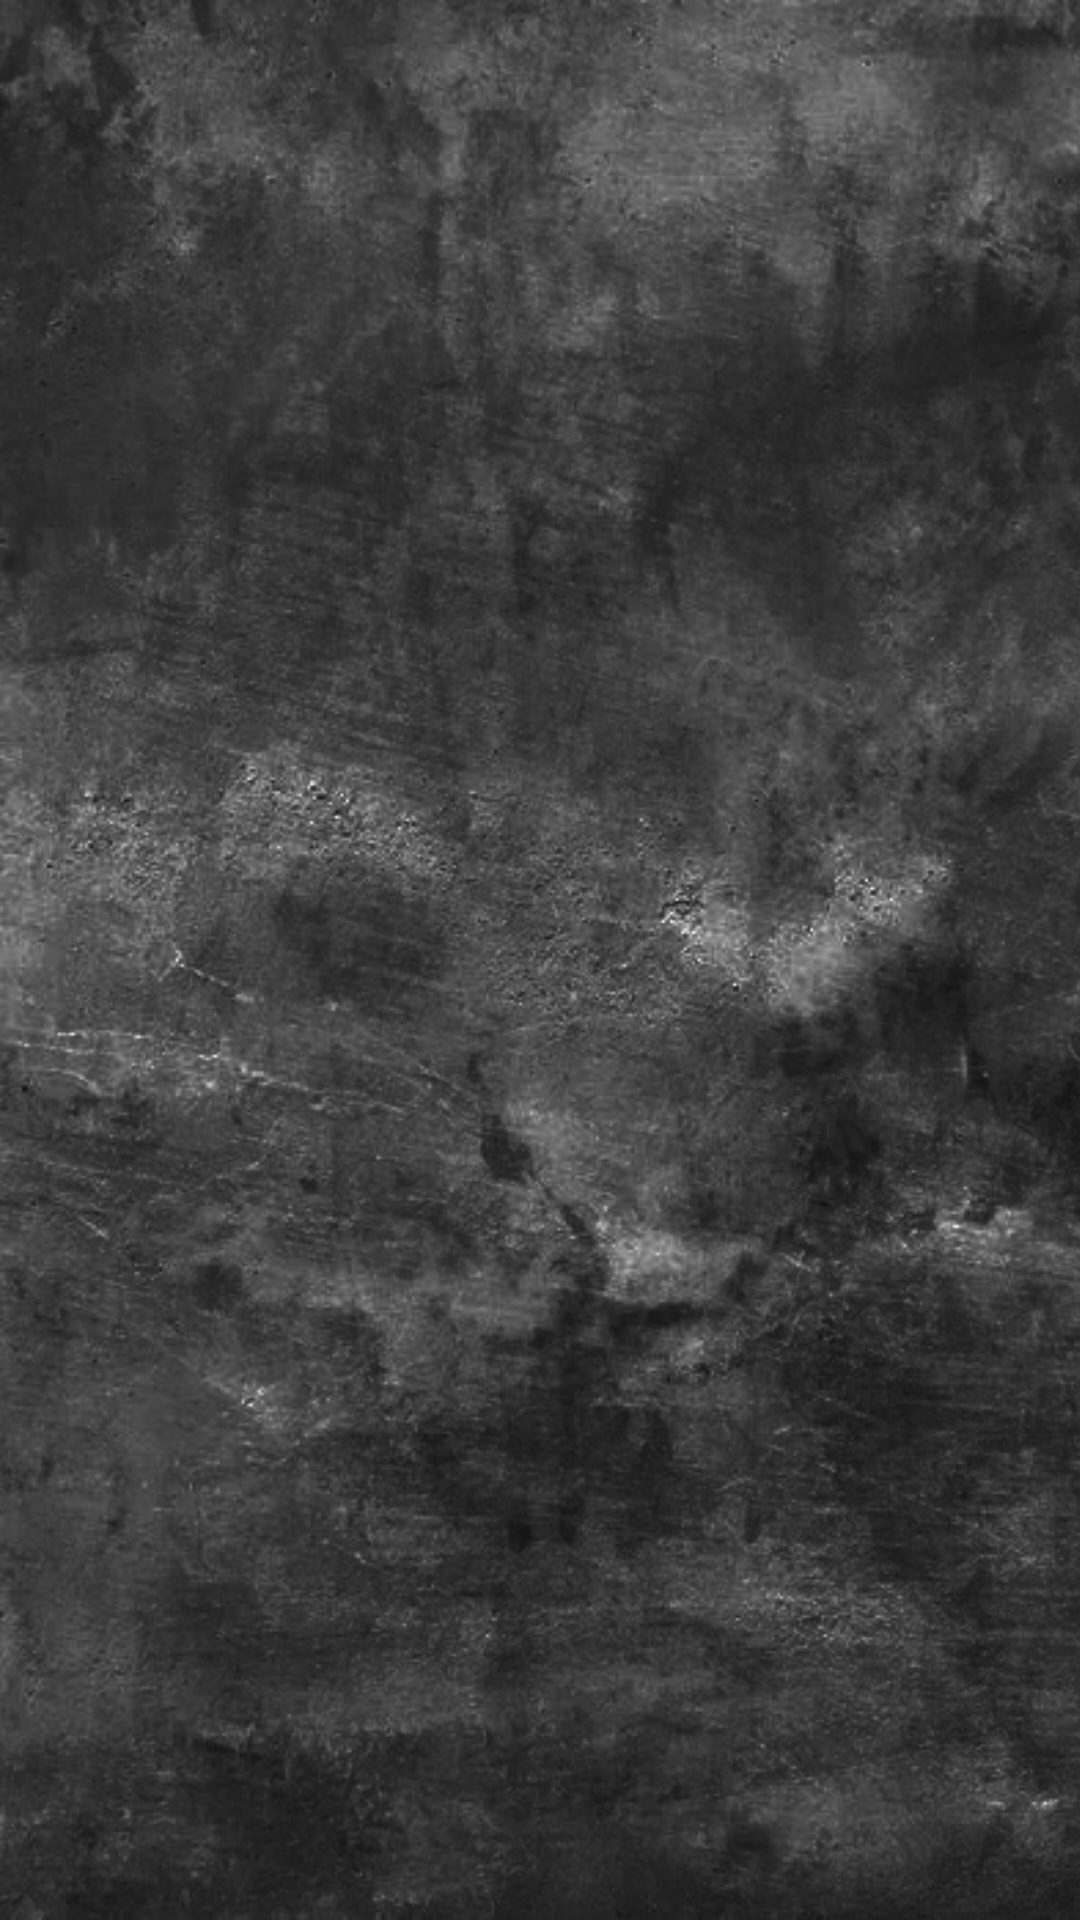

Produce the Android XML layout that renders to this screen, including the resource entries it uses.
<!-- AndroidManifest.xml: application theme AppTheme -->
<!-- res/layout/installer_view_layout.xml -->
<?xml version="1.0" encoding="utf-8"?>
<androidx.constraintlayout.widget.ConstraintLayout xmlns:android="http://schemas.android.com/apk/res/android"
    xmlns:app="http://schemas.android.com/apk/res-auto"
    xmlns:tools="http://schemas.android.com/tools"
    android:layout_width="match_parent"
    android:layout_height="match_parent"
    tools:context=".view.activities.InstallerActivity">

    <ImageView
        android:id="@+id/imageView2"
        android:layout_width="match_parent"
        android:layout_height="match_parent"
        android:scaleType="centerCrop"
        app:srcCompat="@drawable/bg2"
        tools:layout_editor_absoluteX="28dp"
        tools:layout_editor_absoluteY="-376dp" />

</androidx.constraintlayout.widget.ConstraintLayout>
<!-- resources referenced by this layout -->
<resources>
  <!-- drawable bg2: jpg bitmap (drawable, 355229 bytes) -->
  <style name="AppTheme" parent="Theme.AppCompat.Light.DarkActionBar">
          
          <item name="colorPrimary">@color/colorPrimary</item>
          <item name="colorPrimaryDark">@color/colorPrimaryDark</item>
          <item name="colorAccent">@color/colorAccent</item>
      </style>
  <color name="colorPrimary">#1C1C1C</color>
  <color name="colorPrimaryDark">#1C1C1C</color>
  <color name="colorAccent">#FFF</color>
</resources>
